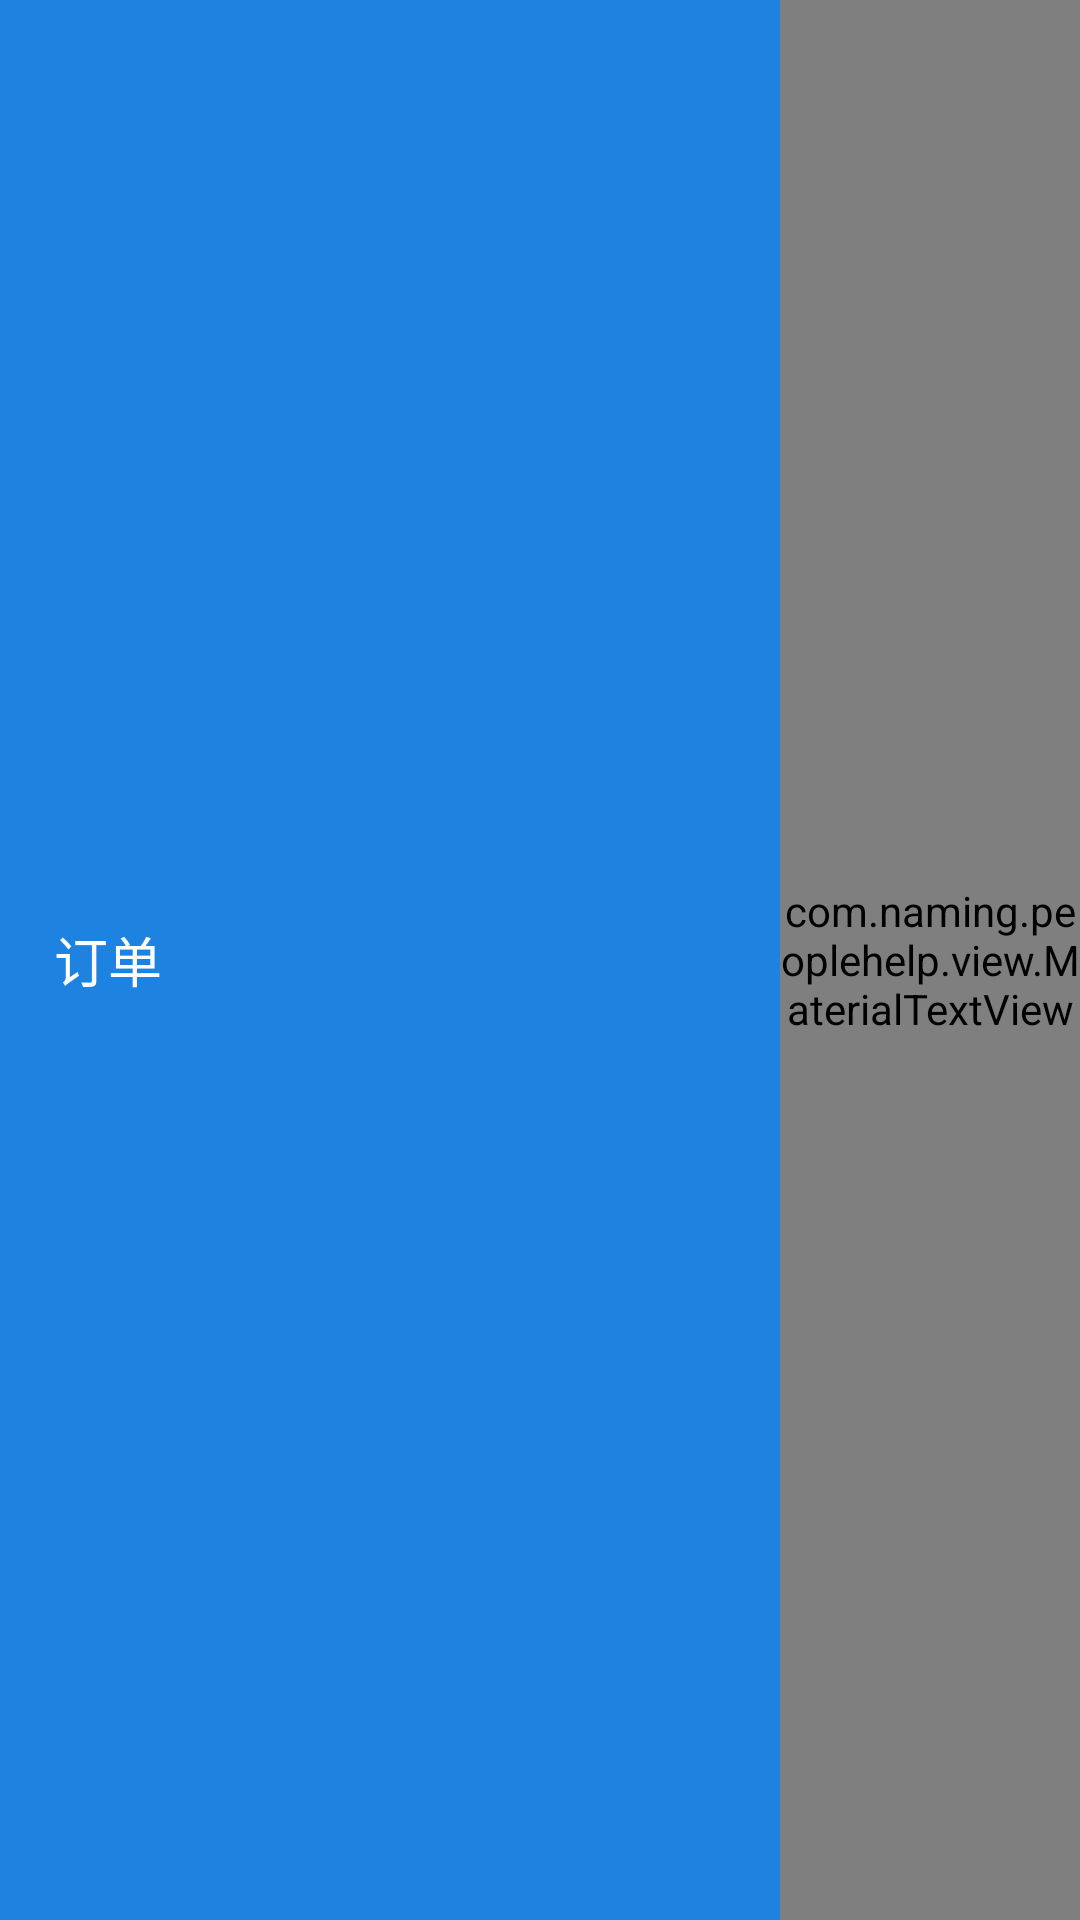

The Android layout XML behind this screen, and the referenced resources:
<!-- AndroidManifest.xml: application theme AppTheme -->
<!-- res/layout/order_actionbar.xml -->
<?xml version="1.0" encoding="utf-8"?>
<RelativeLayout xmlns:android="http://schemas.android.com/apk/res/android"
    xmlns:app="http://schemas.android.com/apk/res-auto"
    android:layout_width="fill_parent"
    android:layout_height="50dp"
    android:background="@color/title_bg" >

    <TextView
        android:id="@+id/label_title"
        android:layout_width="wrap_content"
        android:layout_height="wrap_content"
        android:layout_centerVertical="true"
        android:layout_marginLeft="18dp"
        android:text="@string/mine_order"
        android:textColor="#ffffff"
        android:textSize="18sp" />
    
    <com.naming.peoplehelp.view.MaterialTextView 
        android:id="@+id/btn_history_order"
         android:layout_width="100dp"
        android:layout_height="fill_parent"
        android:gravity="center"
        android:layout_alignParentRight="true"
        app:maskColor="#ffffffff"
        android:text="历史订单"
        android:textColor="#ffffff"
        android:textSize="18sp"/>

</RelativeLayout>
<!-- resources referenced by this layout -->
<resources>
  <color name="title_bg">#1D82E0</color>
  <string name="mine_order">订单</string>
  <style name="AppTheme" parent="AppBaseTheme">
          
          <item name="android:windowNoTitle">true</item>
      </style>
  <style name="AppBaseTheme" parent="android:Theme.Light">
          
      </style>
</resources>
